Run: headless pygame with SDL's dummy video driver; simulated clock (each Clock.tick advances the game by its frame time, no real sleeping); random seed 0; keys injected as events and as key.get_pressed() state; no mouse input.
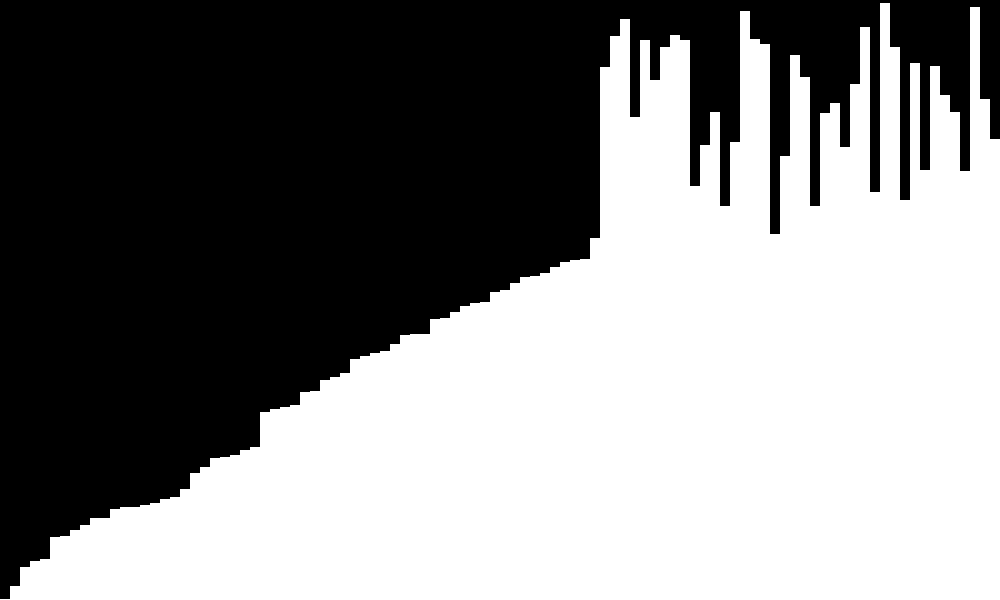
Frame 1 of 2 · flips 1–60 · no input
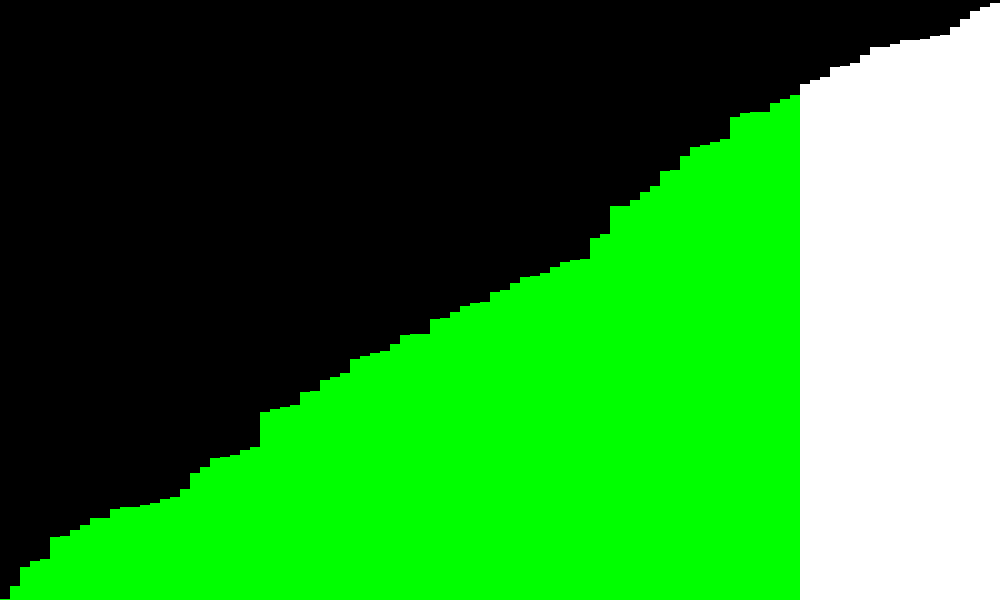
Frame 2 of 2 · flips 61–180 · tapped SPACE, RETURN · held RIGHT (→), D

The pygame program that drew these frames:

import pygame, random, time

#-----------------------------------------------------------------------------------------------
def insertionsort(arr,delay):
        sorted = []
        while len(arr) !=  0:

                sorted.append(arr[0])
                arr = arr[1:]
                for i in range(len(sorted)-1, 0, -1):
                        if len(sorted) == 1: 
                                break
                        elif sorted[i] < sorted[i-1]:
                                temp = sorted[i]
                                sorted[i] = sorted[i-1]
                                sorted[i-1] = temp 
                        else:
                                break
                graph = [x for x in sorted]
                for x in arr:
                        graph.append(x)

                draw(graph,white)
                time.sleep(delay)   
        return sorted
#-----------------------------------------------------------------------------------------------
def bubblesort(arr,delay):
	for i in range(len(arr)):
		for j in range(len(arr)-1-i):
			if arr[j] > arr[j+1]:
				temp = arr[j]
				arr[j] = arr[j+1]
				arr[j+1] = temp
		draw(arr,white)
		time.sleep(delay)
	return arr
#-----------------------------------------------------------------------------------------------
def smallest(arr):
	small = {
	'num':arr[0],
	'index':0
	}
	for i in range(len(arr)):
		if arr[i] < small['num']:
			small['num'] = arr[i]
			small['index'] = i
	return small

def selectionsort(arr,delay):
	sorted=[]
	for i in range(len(arr)):
		small = smallest(arr)
		temp = arr[0]
		arr[0] = small['num']
		arr[small['index']] = temp
		sorted.append(arr[0])
		arr=arr[1:]
		graph = [x for x in sorted]
		for x in arr:
			graph.append(x)
		draw(graph,white)
		time.sleep(delay)
	return sorted
#-----------------------------------------------------------------------------------------------

pygame.init()

black = (0,0,0)
white = (255,255,255)
red = (255,0,0)
green = (0,255,0)

display_width = 1000
display_height = 600

gameDisplay = pygame.display.set_mode((display_width, display_height))

clock = pygame.time.Clock()

values = [random.randint(0,display_height) for i in range(int(display_width/10))]

def draw(graph, color):
	gameDisplay.fill(black)
	x = 0
	for i in range(len(graph)):		
		pygame.draw.rect(gameDisplay, color, [x, display_height-graph[i], 10, graph[i]])
		x += 10
	pygame.display.update()

def display_text(msg,color,x,y,size):
	font=pygame.font.SysFont('verdana',size)
	text=font.render(str(msg),True,color)
	gameDisplay.blit(text, [x,y])
	pygame.display.update()

def finish(arr):
	x = 0
	for i in range(len(arr)):
		pygame.draw.rect(gameDisplay,green, [x, display_height-arr[i], 10, arr[i]])
		x+=10
		pygame.display.update()

def visualize(sortingalg,delay=0.01,values=values):
	start = time.time()
	while True:
		for event in pygame.event.get():
			if event.type == pygame.QUIT:
				pygame.quit()
				quit()
			if event.type == pygame.KEYDOWN:
				if event.key == pygame.K_q:
					pygame.quit()
					quit()
		arr = sortingalg(values,delay)		
		if arr:
			end = time.time()
			runtime = end-start
			finish(arr)
			return runtime

	time.sleep(1)
delay = 0.01
runtime = visualize(selectionsort,delay)
display_text(runtime, white, 50, 50, 25)
time.sleep(5)
